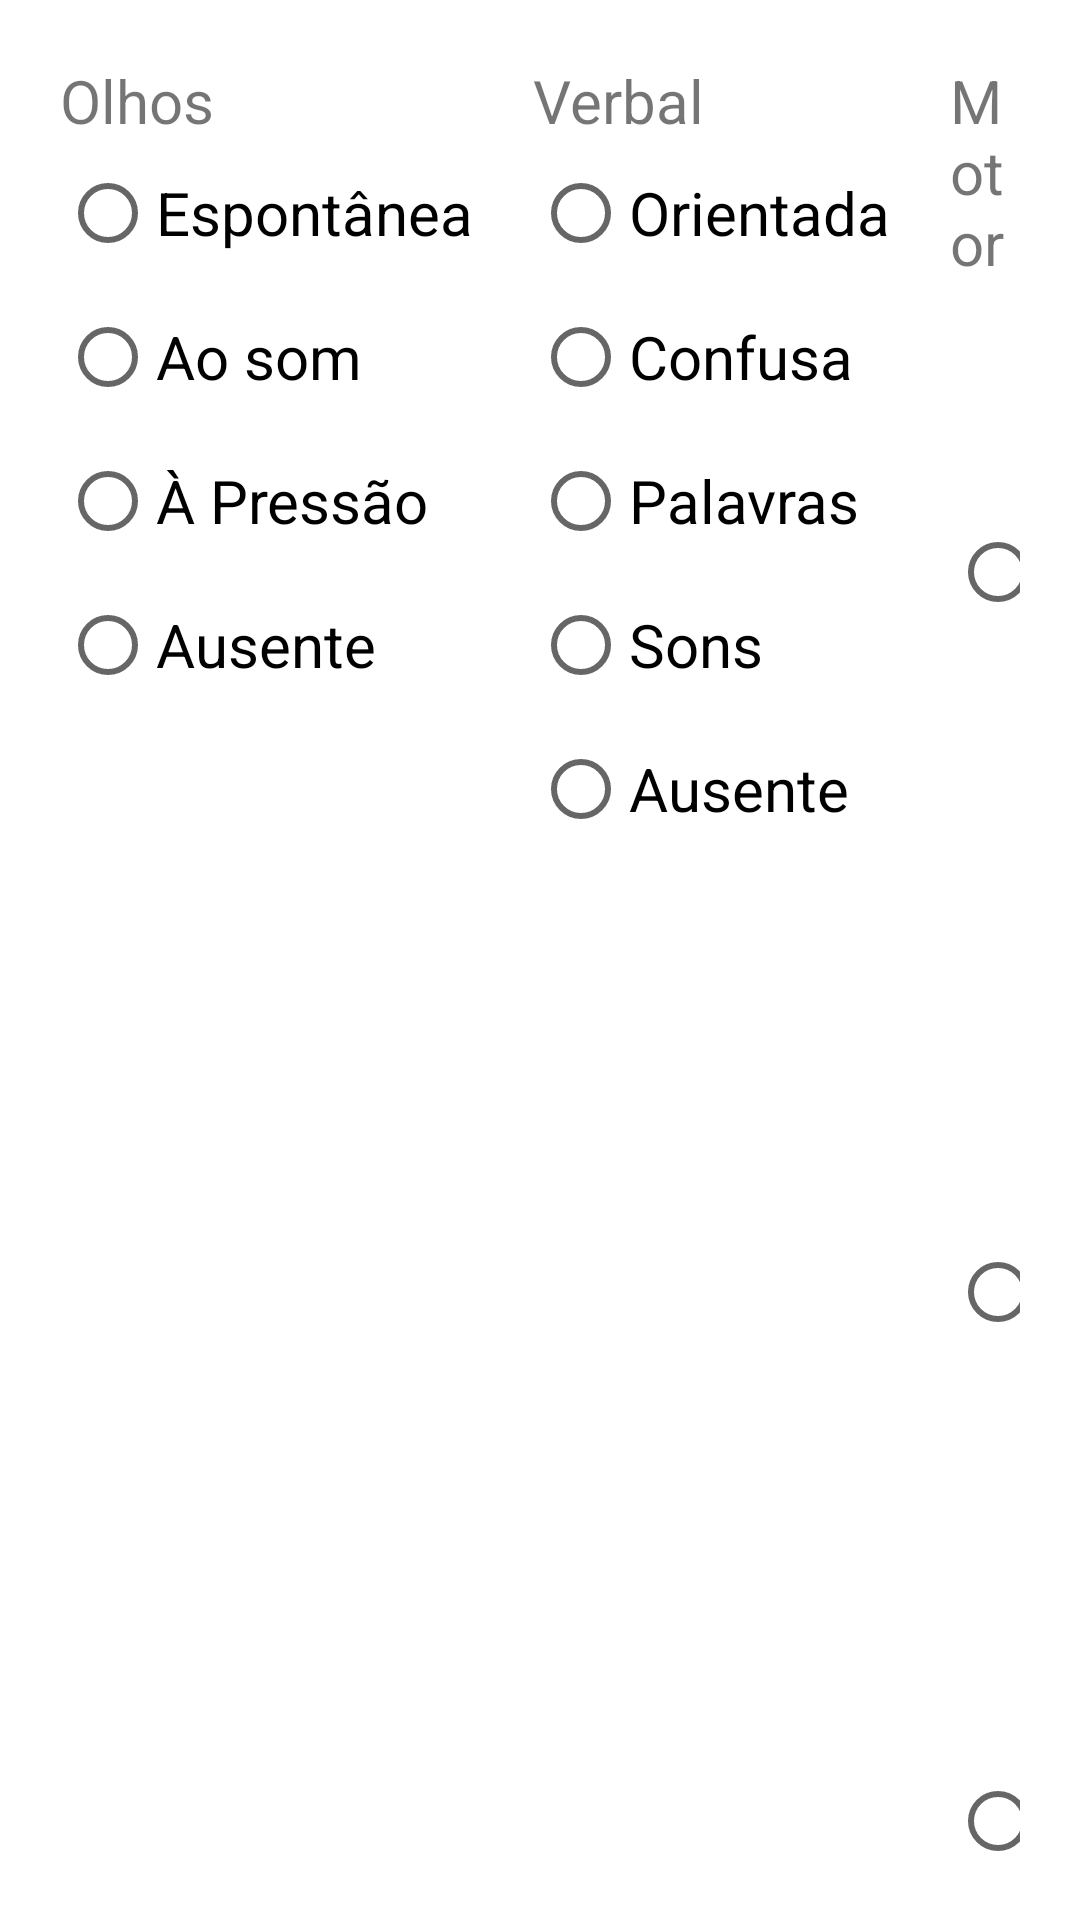

Android layout source for this screen:
<!-- AndroidManifest.xml: application theme Theme.SIREPHTechnics.NoActionBar -->
<!-- res/layout/dialog_scale_glasgow.xml -->
<?xml version="1.0" encoding="utf-8"?>
<RelativeLayout xmlns:android="http://schemas.android.com/apk/res/android"
    android:layout_width="wrap_content"
    android:layout_height="wrap_content">

    <LinearLayout
        android:id="@+id/ll1"
        android:layout_width="wrap_content"
        android:layout_height="wrap_content"
        android:layout_alignParentStart="true"
        android:layout_marginStart="20dp"
        android:layout_marginTop="20dp"
        android:layout_marginEnd="20dp"
        android:orientation="vertical">

        <TextView
            android:layout_width="wrap_content"
            android:layout_height="wrap_content"
            android:text="@string/gcs_eyes"
            android:textSize="20sp" />

        <RadioGroup
            android:id="@+id/groupGcsEyes"
            android:layout_width="wrap_content"
            android:layout_height="wrap_content">

            <RadioButton
                android:id="@+id/buttonEyesSpontaneous"
                android:layout_width="match_parent"
                android:layout_height="wrap_content"
                android:text="@string/gcs_eyes_spontaneous"
                android:textSize="20sp" />

            <RadioButton
                android:id="@+id/buttonEyesSound"
                android:layout_width="match_parent"
                android:layout_height="wrap_content"
                android:text="@string/gcs_eyes_sound"
                android:textSize="20sp" />

            <RadioButton
                android:id="@+id/buttonEyesPressure"
                android:layout_width="match_parent"
                android:layout_height="wrap_content"
                android:text="@string/gcs_eyes_pressure"
                android:textSize="20sp" />

            <RadioButton
                android:id="@+id/buttonEyesAbsent"
                android:layout_width="match_parent"
                android:layout_height="wrap_content"
                android:text="@string/gcs_eyes_absent"
                android:textSize="20sp" />
        </RadioGroup>
    </LinearLayout>

    <LinearLayout
        android:id="@+id/ll4"
        android:layout_width="wrap_content"
        android:layout_height="wrap_content"
        android:layout_marginTop="20dp"
        android:layout_marginEnd="20dp"
        android:layout_toEndOf="@id/ll1"
        android:orientation="vertical">

        <TextView
            android:layout_width="wrap_content"
            android:layout_height="wrap_content"
            android:text="@string/gcs_verbal"
            android:textSize="20sp" />

        <RadioGroup
            android:id="@+id/groupGcsVerbal"
            android:layout_width="wrap_content"
            android:layout_height="wrap_content">

            <RadioButton
                android:id="@+id/buttonVerbalOriented"
                android:layout_width="match_parent"
                android:layout_height="wrap_content"
                android:text="@string/gcs_verbal_oriented"
                android:textSize="20sp" />

            <RadioButton
                android:id="@+id/buttonVerbalConfused"
                android:layout_width="match_parent"
                android:layout_height="wrap_content"
                android:text="@string/gcs_verbal_confused"
                android:textSize="20sp" />

            <RadioButton
                android:id="@+id/buttonVerbalWords"
                android:layout_width="match_parent"
                android:layout_height="wrap_content"
                android:text="@string/gcs_verbal_words"
                android:textSize="20sp" />

            <RadioButton
                android:id="@+id/buttonVerbalSounds"
                android:layout_width="match_parent"
                android:layout_height="wrap_content"
                android:text="@string/gcs_verbal_sounds"
                android:textSize="20sp" />

            <RadioButton
                android:id="@+id/buttonVerbalAbsent"
                android:layout_width="match_parent"
                android:layout_height="wrap_content"
                android:text="@string/gcs_verbal_absent"
                android:textSize="20sp" />
        </RadioGroup>
    </LinearLayout>

    <LinearLayout
        android:id="@+id/ll3"
        android:layout_width="wrap_content"
        android:layout_height="wrap_content"
        android:layout_marginTop="20dp"
        android:layout_marginEnd="20dp"
        android:layout_toEndOf="@id/ll4"
        android:orientation="vertical">

        <TextView
            android:layout_width="wrap_content"
            android:layout_height="wrap_content"
            android:text="@string/gcs_motor"
            android:textSize="20sp" />

        <RadioGroup
            android:id="@+id/groupGcsMotor"
            android:layout_width="wrap_content"
            android:layout_height="wrap_content">

            <RadioButton
                android:id="@+id/buttonMotorOrders"
                android:layout_width="match_parent"
                android:layout_height="wrap_content"
                android:text="@string/gcs_motor_orders"
                android:textSize="20sp" />

            <RadioButton
                android:id="@+id/buttonMotorLocator"
                android:layout_width="match_parent"
                android:layout_height="wrap_content"
                android:text="@string/gcs_motor_locator"
                android:textSize="20sp" />

            <RadioButton
                android:id="@+id/buttonMotorNormalFlexion"
                android:layout_width="match_parent"
                android:layout_height="wrap_content"
                android:text="@string/gcs_motor_normal_flexion"
                android:textSize="20sp" />

            <RadioButton
                android:id="@+id/buttonMotorAbnormalFlexion"
                android:layout_width="match_parent"
                android:layout_height="wrap_content"
                android:text="@string/gcs_motor_abnormal_flexion"
                android:textSize="20sp" />

            <RadioButton
                android:id="@+id/buttonMotorExtension"
                android:layout_width="match_parent"
                android:layout_height="wrap_content"
                android:text="@string/gcs_motor_extension"
                android:textSize="20sp" />

            <RadioButton
                android:id="@+id/buttonMotorAbsent"
                android:layout_width="match_parent"
                android:layout_height="wrap_content"
                android:text="@string/gcs_motor_absent"
                android:textSize="20sp" />
        </RadioGroup>
    </LinearLayout>
</RelativeLayout>
<!-- resources referenced by this layout -->
<resources>
  <string name="gcs_eyes">Olhos</string>
  <string name="gcs_eyes_absent">Ausente</string>
  <string name="gcs_eyes_pressure">À Pressão</string>
  <string name="gcs_eyes_sound">Ao som</string>
  <string name="gcs_eyes_spontaneous">Espontânea</string>
  <string name="gcs_motor">Motor</string>
  <string name="gcs_motor_abnormal_flexion">Flexão anormal</string>
  <string name="gcs_motor_absent">Ausente</string>
  <string name="gcs_motor_extension">Extenção</string>
  <string name="gcs_motor_locator">Localizadora</string>
  <string name="gcs_motor_normal_flexion">Flexão normal</string>
  <string name="gcs_motor_orders">A ordens</string>
  <string name="gcs_verbal">Verbal</string>
  <string name="gcs_verbal_absent">Ausente</string>
  <string name="gcs_verbal_confused">Confusa</string>
  <string name="gcs_verbal_oriented">Orientada</string>
  <string name="gcs_verbal_sounds">Sons</string>
  <string name="gcs_verbal_words">Palavras</string>
  <style name="Theme.SIREPHTechnics.NoActionBar">
          <item name="windowActionBar">false</item>
          <item name="windowNoTitle">true</item>
      </style>
</resources>
